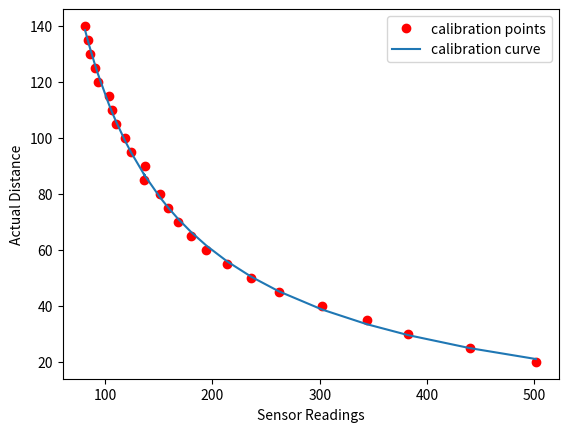

This figure's Python source:
import matplotlib.pyplot as plt
import numpy as np
from sympy.solvers import solve
from sympy import Symbol, nsolve
import sympy

distance = [20, 25, 30, 35, 40, 45, 50, 55, 60, 65, 70, 75, 80, 85, 90,	95,	100, 105, 110, 115,	120, 125, 130, 135, 140]
voltages = [501.5, 439.75, 382.25, 343.75, 302.25, 261.75, 236.25, 213.75, 194.25, 180, 167.5, 159, 151, 136, 137, 124.25, 118.5, 110, 106.5, 103.25, 93.25, 90.5, 86, 84.25, 81.25]

new_distances = [24, 37, 43, 53, 61, 71, 83, 97, 108, 121];
new_voltages = [456, 316, 272, 225, 197.5, 169.75, 140, 113, 98, 91];

calibration = []
expected = []

for x in voltages:
    d = ((-.004216*(x**2))+(-3.837*x) + (1.388e4))/(x+16.53)
    calibration.append(d)

for d in new_voltages:
    y = ((-.004216*(x**2))+(-3.837*x) + (1.388e4))/(x+16.53)
    expected.append(y)

plt.plot(voltages, distance, 'ro', label = 'calibration points')
#plt.plot(new_voltages, new_distances, 'ro', label = 'test points')
plt.plot(voltages, calibration, label = 'calibration curve')
plt.legend()

plt.xlabel('Sensor Readings')
plt.ylabel('Actual Distance')

plt.show()
